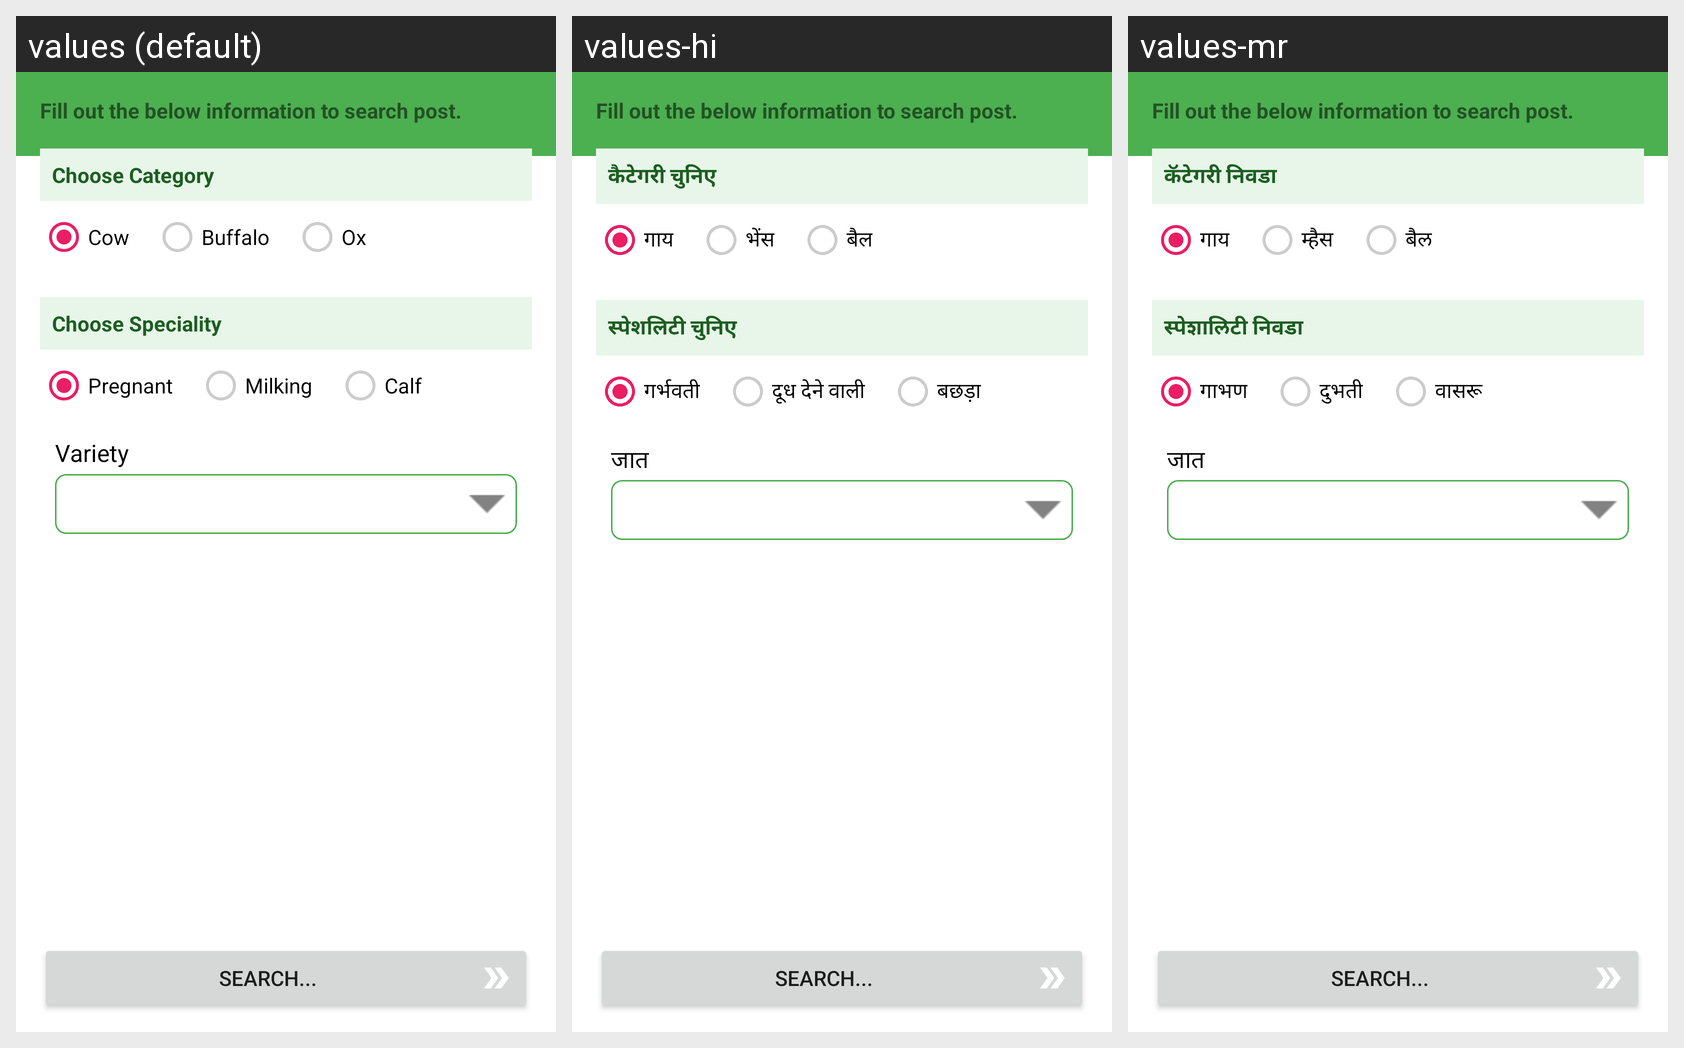

The Android screen above is rendered under several locales of the same app. Produce the string resources it draws, with the default and per-locale values.
Android screen res/layout/activity_search.xml rendered under 3 locales, left to right: values (default), values-hi, values-mr. Device: Nexus 5 (rendered at 1080×1920; each locale shown at half size, 540×960, under a caption strip naming it); theme AppTheme.NoActionBar.
Strings drawn on this screen, with the default value and each locale's value (text and hints the layout hard-codes, and strings that could not be matched under every locale, appear in the picture but are not listed):

label_search
  values: Fill out the below information to search post.
  values-hi: Fill out the below information to search post.
  values-mr: Fill out the below information to search post.

title_category
  values: Choose Category
  values-hi: कैटेगरी चुनिए
  values-mr: कॅटेगरी निवडा

title_cow
  values: Cow
  values-hi: गाय
  values-mr: गाय

title_buffalo
  values: Buffalo
  values-hi: भेंस
  values-mr: म्हैस

title_ox
  values: Ox
  values-hi: बैल
  values-mr: बैल

title_speciality
  values: Choose Speciality
  values-hi: स्पेशलिटी चुनिए
  values-mr: स्पेशालिटी निवडा

option_gabhan
  values: Pregnant
  values-hi: गर्भवती
  values-mr: गाभण

option_dubhti
  values: Milking
  values-hi: दूध देने वाली
  values-mr: दुभती

option_vasaru
  values: Calf
  values-hi: बछड़ा
  values-mr: वासरू

hint_variety
  values: Variety
  values-hi: जात
  values-mr: जात

title_activity_search
  values: Search...
  values-hi: Search...
  values-mr: Search...
